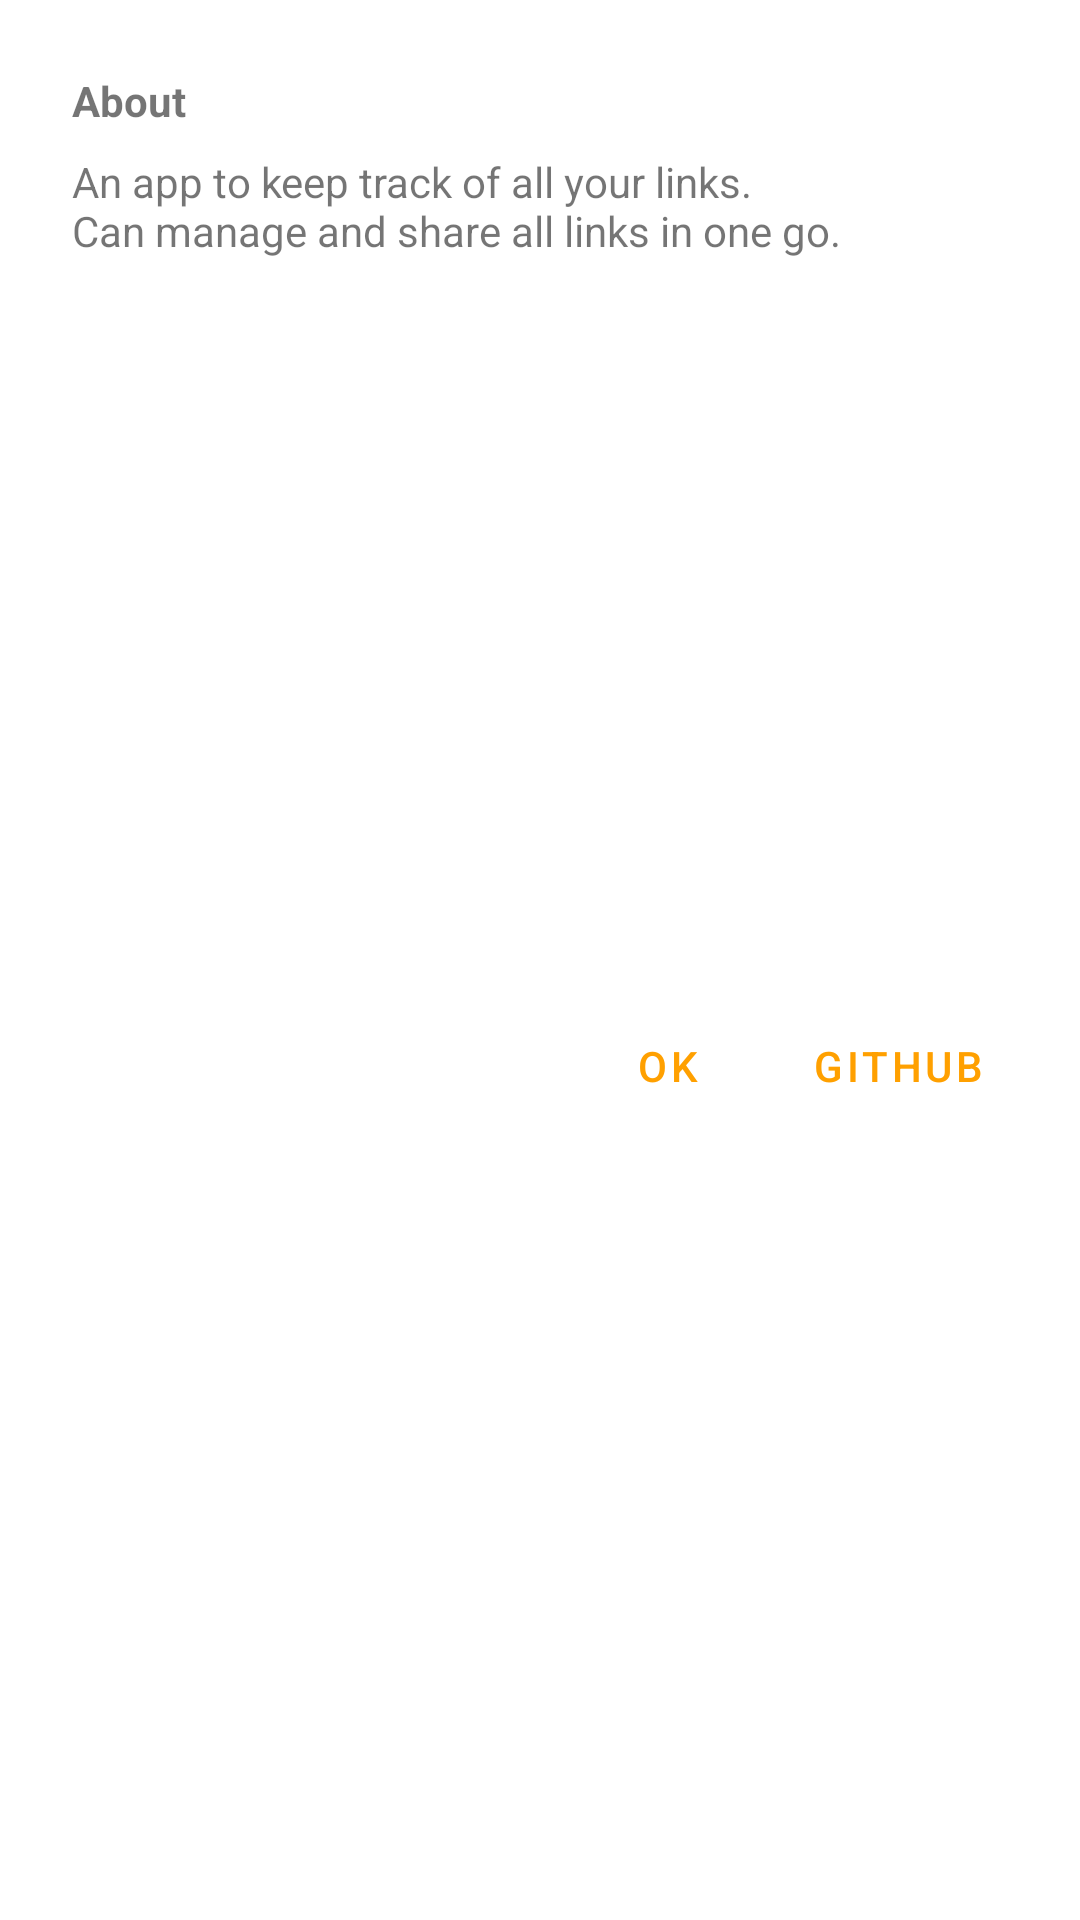

Write the Android layout XML for this screen, with the resource values it uses.
<!-- AndroidManifest.xml: application theme AppTheme -->
<!-- res/layout/fragment_about.xml -->
<?xml version="1.0" encoding="utf-8"?>
<androidx.constraintlayout.widget.ConstraintLayout xmlns:android="http://schemas.android.com/apk/res/android"
    xmlns:app="http://schemas.android.com/apk/res-auto"
    android:layout_width="wrap_content"
    android:layout_height="wrap_content"
    android:padding="16dp"
    android:layout_margin="32dp">

    <TextView
        android:id="@+id/tvAboutHint"
        android:layout_width="0dp"
        android:layout_height="wrap_content"
        android:layout_marginStart="8dp"
        android:layout_marginTop="8dp"
        android:layout_marginEnd="8dp"
        android:text="@string/about"
        android:textStyle="bold"
        app:layout_constraintEnd_toEndOf="parent"
        app:layout_constraintStart_toStartOf="parent"
        app:layout_constraintTop_toTopOf="parent" />

    <ScrollView
        android:id="@+id/svAbout"
        android:layout_width="match_parent"
        android:layout_height="0dp"
        android:layout_marginStart="8dp"
        android:layout_marginTop="8dp"
        android:layout_marginEnd="8dp"
        app:layout_constraintEnd_toEndOf="parent"
        app:layout_constraintStart_toStartOf="parent"
        app:layout_constraintTop_toBottomOf="@+id/tvAboutHint">

        <TextView
            android:id="@+id/tvAboutInfo"
            android:layout_width="match_parent"
            android:layout_height="wrap_content"
            android:text="@string/about_detailed" />
    </ScrollView>

    <Button
        android:id="@+id/btnOk"
        style="@style/Widget.MaterialComponents.Button.TextButton.Dialog"
        android:layout_width="wrap_content"
        android:layout_height="wrap_content"
        android:layout_marginStart="8dp"
        android:layout_marginTop="8dp"
        android:layout_marginEnd="8dp"
        android:layout_marginBottom="8dp"
        android:text="@android:string/ok"
        app:layout_constraintBottom_toBottomOf="parent"
        app:layout_constraintEnd_toStartOf="@+id/btnGithub"
        app:layout_constraintHorizontal_bias="1.0"
        app:layout_constraintStart_toStartOf="parent"
        app:layout_constraintTop_toBottomOf="@+id/svAbout" />

    <Button
        android:id="@+id/btnGithub"
        style="@style/Widget.MaterialComponents.Button.TextButton.Dialog"
        android:layout_width="wrap_content"
        android:layout_height="wrap_content"
        android:layout_marginTop="8dp"
        android:layout_marginEnd="8dp"
        android:layout_marginBottom="8dp"
        android:text="@string/github"
        app:layout_constraintBottom_toBottomOf="parent"
        app:layout_constraintEnd_toEndOf="parent"
        app:layout_constraintTop_toBottomOf="@+id/svAbout" />
</androidx.constraintlayout.widget.ConstraintLayout>
<!-- resources referenced by this layout -->
<resources>
  <string name="about">About</string>
  <string name="about_detailed">An app to keep track of all your links.\nCan manage and share all links in one go.</string>
  <string name="github">Github</string>
  <style name="AppTheme" parent="Theme.MaterialComponents.NoActionBar">
          
          <item name="colorPrimary">@color/colorPrimary</item>
          <item name="colorPrimaryDark">@color/colorPrimaryDark</item>
          <item name="colorAccent">@color/colorAccent</item>
      </style>
  <color name="colorPrimary">#ffa000</color>
  <color name="colorPrimaryDark">#c67100</color>
  <color name="colorAccent">#ffd149</color>
</resources>
